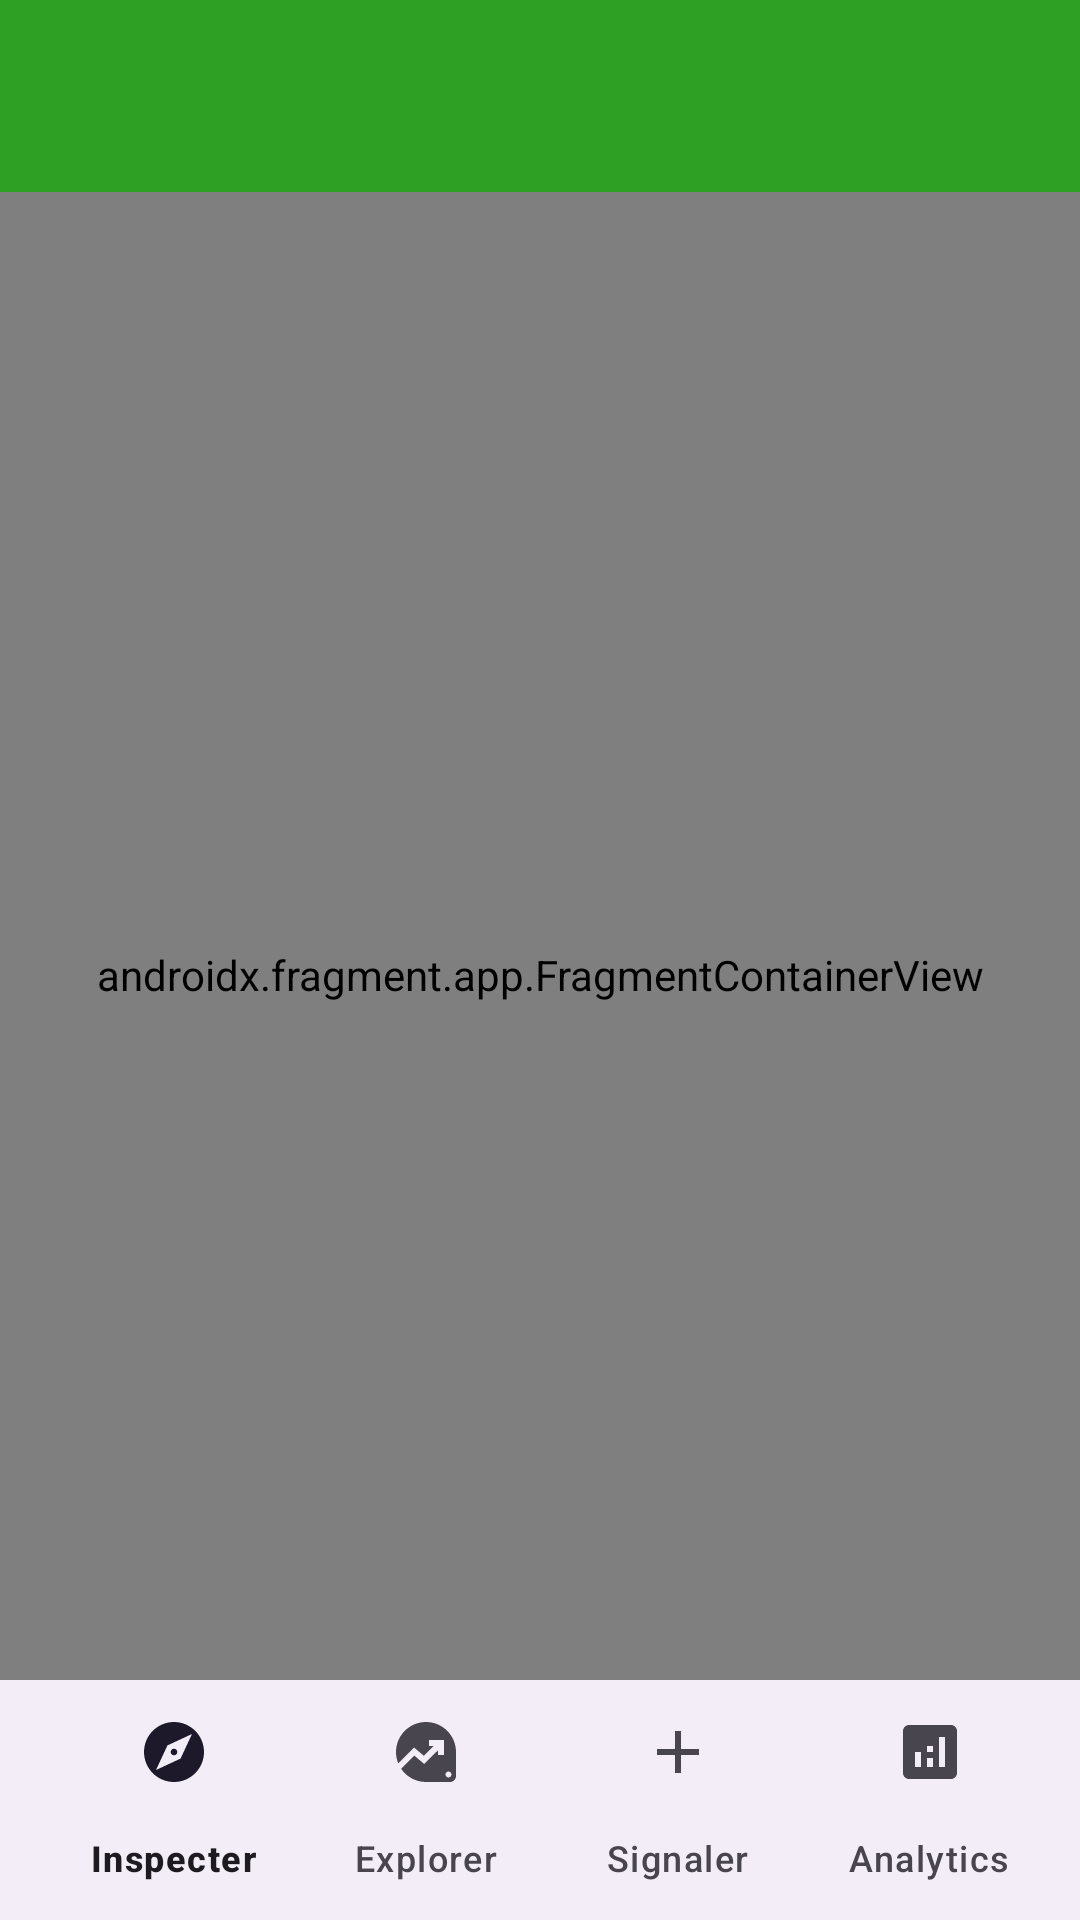

This screen was rendered from an Android layout file. Write that file and the resources it references.
<!-- AndroidManifest.xml: activity theme Theme.Tengeneza -->
<!-- res/layout/activity_home.xml -->
<?xml version="1.0" encoding="utf-8"?>
<androidx.drawerlayout.widget.DrawerLayout
    xmlns:android="http://schemas.android.com/apk/res/android"
    xmlns:app="http://schemas.android.com/apk/res-auto"
    xmlns:tools="http://schemas.android.com/tools"
    android:id="@+id/drawer_layout"
    android:layout_width="match_parent"
    android:layout_height="match_parent"
    tools:context=".HomeActivity">

    <RelativeLayout
        android:layout_width="match_parent"
        android:layout_height="match_parent">

        <androidx.appcompat.widget.Toolbar
            android:layout_width="match_parent"
            android:layout_height="?attr/actionBarSize"
            android:id="@+id/toolbar"
            android:background="@color/green"
            android:elevation="4dp"
            android:theme="@style/ThemeOverlay.AppCompat.Dark.ActionBar"
            android:popupTheme="@style/ThemeOverlay.AppCompat.Light"/>

        <androidx.fragment.app.FragmentContainerView
            android:id="@+id/navHostHomeActivityFragmentContainerView"
            android:name="androidx.navigation.fragment.NavHostFragment"
            android:layout_width="408dp"
            android:layout_height="561dp"
            android:layout_marginTop="50dp"
            android:layout_marginBottom="40dp"
            app:defaultNavHost="true"
            app:layout_constraintBottom_toBottomOf="parent"
            app:layout_constraintEnd_toEndOf="parent"
            app:layout_constraintStart_toStartOf="parent"
            app:layout_constraintTop_toTopOf="parent"
            app:navGraph="@navigation/home_activity_nav_graph" />

        <androidx.coordinatorlayout.widget.CoordinatorLayout
            android:layout_width="match_parent"
            android:layout_height="match_parent">

            <com.google.android.material.bottomappbar.BottomAppBar
                android:layout_width="match_parent"
                android:layout_height="wrap_content"
                android:id="@+id/bottomAppBar"
                android:layout_gravity="bottom"
                android:background="@color/green"
                app:fabCradleMargin="10dp"
                app:fabCradleRoundedCornerRadius="50dp">

                <com.google.android.material.bottomnavigation.BottomNavigationView
                    android:layout_width="wrap_content"
                    android:layout_height="wrap_content"
                    android:id="@+id/bottom_navigation"
                    app:labelVisibilityMode="labeled"
                    app:menu="@menu/bottom_menu"
                    android:background="@android:color/transparent">


                </com.google.android.material.bottomnavigation.BottomNavigationView>

            </com.google.android.material.bottomappbar.BottomAppBar>

        </androidx.coordinatorlayout.widget.CoordinatorLayout>

    </RelativeLayout>

    <com.google.android.material.navigation.NavigationView
        android:layout_width="wrap_content"
        android:layout_height="match_parent"
        android:id="@+id/navigation_drawer"
        android:layout_gravity="start"
        app:itemIconTint="@color/green"
        app:itemTextColor="@color/green"
        app:headerLayout="@layout/nav_header"
        app:menu="@menu/nav_menu"/>


</androidx.drawerlayout.widget.DrawerLayout>
<!-- res/layout/nav_header.xml (included above) -->
<?xml version="1.0" encoding="utf-8"?>
<LinearLayout xmlns:android="http://schemas.android.com/apk/res/android"
    android:orientation="vertical"
    android:layout_width="match_parent"
    android:layout_height="176dp"
    android:gravity="top"
    android:padding="16dp"
    android:background="@color/green"
    android:theme="@style/ThemeOverlay.AppCompat.Dark">

    <TextView
        android:layout_width="wrap_content"
        android:layout_height="wrap_content"
        android:text="Tengeneza"
        android:layout_gravity="center"
        android:textSize="38dp"/>

</LinearLayout>
<!-- resources referenced by this layout -->
<resources>
  <color name="green">#2ea023</color>
  <style name="Theme.Tengeneza" parent="Base.Theme.Tengeneza" />
  <style name="Base.Theme.Tengeneza" parent="Theme.Material3.Light.NoActionBar">
          
          <item name="colorPrimary">@color/white</item>
          <item name="colorPrimaryVariant">@color/white</item>
          <item name="android:textColorPrimary">@color/black</item>
          <item name="android:textColorHighlight">@color/black</item>
          <item name="android:statusBarColor">@color/white</item>
      </style>
  <color name="white">#FFFFFFFF</color>
  <color name="black">#FF000000</color>
</resources>
